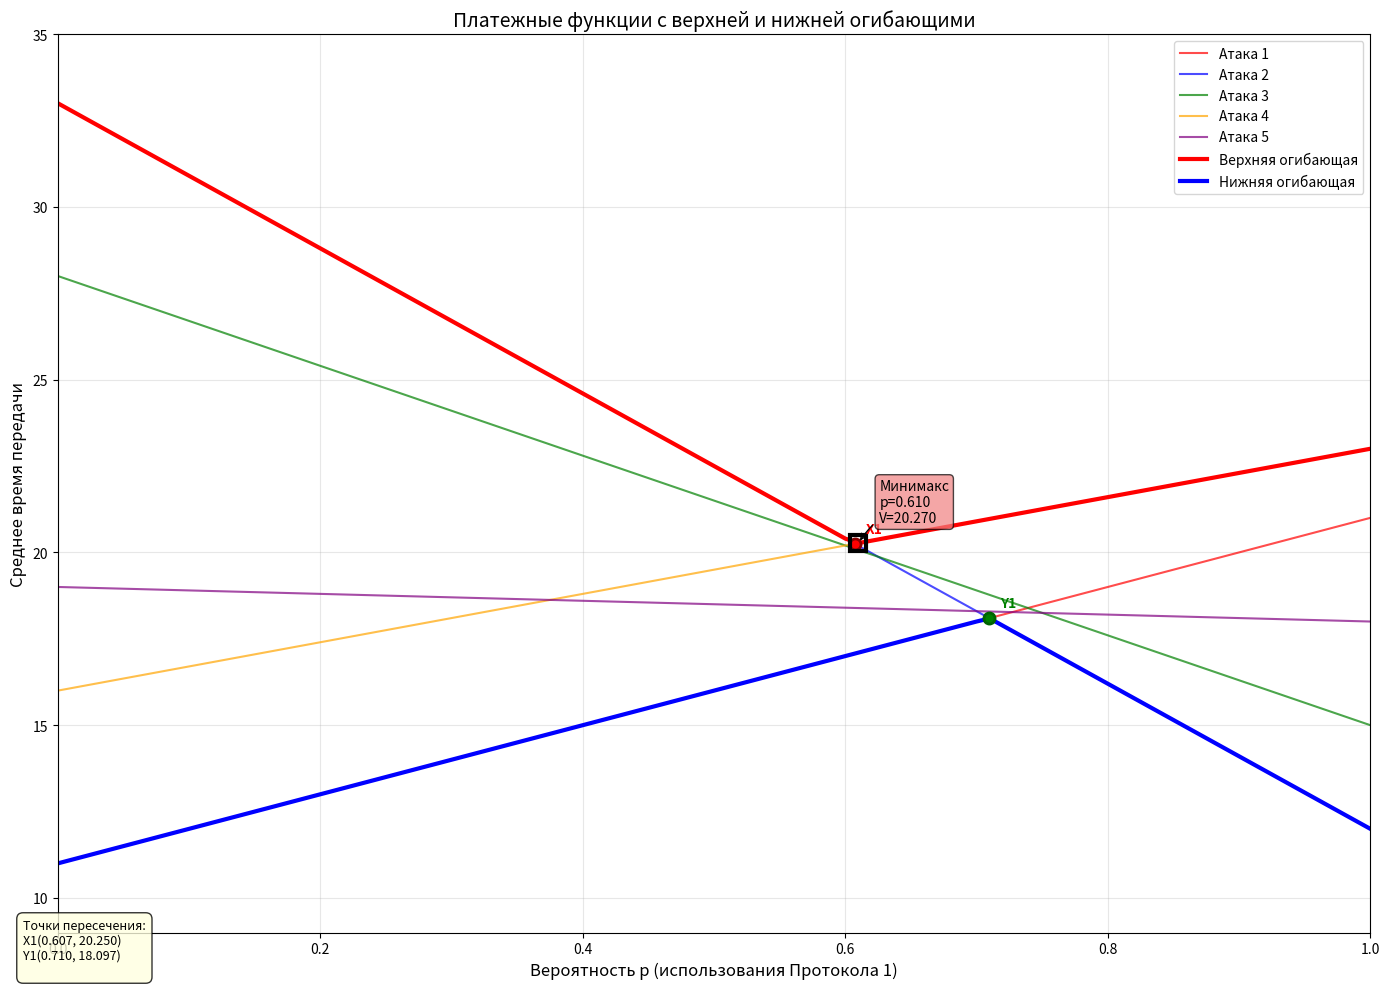

Write Python code to recreate this figure.
import matplotlib.pyplot as plt
import numpy as np
from itertools import combinations


def calculate_payment_functions(payment_matrix):
    """
    Вычисляет коэффициенты платежных функций на основе платежной матрицы
    """
    num_attacks = len(payment_matrix[0])
    functions = []

    for j in range(num_attacks):
        # Получаем значения для текущей атаки
        a1j = payment_matrix[0][j]
        a2j = payment_matrix[1][j]

        # Вычисляем коэффициенты линейной функции: k*p + b
        k = a1j - a2j
        b = a2j

        # Формируем описание функции
        function_info = {
            'attack_num': j + 1,
            'a1j': a1j,
            'a2j': a2j,
            'k': k,
            'b': b,
            'equation': f"W(B{j + 1})(p) = {a1j}*p + {a2j}*(1-p) = {k}p + {b}"
        }
        functions.append(function_info)

    return functions


def find_intersections(functions):
    intersections = []

    # Перебираем все пары функций
    for i, j in combinations(range(len(functions)), 2):
        func1 = functions[i]
        func2 = functions[j]

        # Проверяем, не параллельны ли прямые
        if func1['k'] != func2['k']:
            # Находим точку пересечения: k1*p + b1 = k2*p + b2
            p_intersect = (func2['b'] - func1['b']) / (func1['k'] - func2['k'])

            # Проверяем, что точка в допустимом диапазоне
            if 0 <= p_intersect <= 1:
                # Вычисляем значение в точке пересечения
                value = func1['k'] * p_intersect + func1['b']

                intersection_info = {
                    'p': p_intersect,
                    'value': value,
                    'func1': func1['attack_num'],
                    'func2': func2['attack_num'],
                    'label': f"B{func1['attack_num']}∩B{func2['attack_num']}"
                }
                intersections.append(intersection_info)

    return intersections


def find_envelope_points(intersections, functions, p_values):
    # Вычисляем значения всех функций для всех p
    all_values = []
    for func in functions:
        func_values = []
        for p in p_values:
            value = func['k'] * p + func['b']
            func_values.append(value)
        all_values.append(func_values)

    # Вычисляем верхнюю огибающую (максимум в каждой точке)
    upper_envelope = []
    for i in range(len(p_values)):
        max_val = -float('inf')
        for j in range(len(functions)):
            if all_values[j][i] > max_val:
                max_val = all_values[j][i]
        upper_envelope.append(max_val)

    # Вычисляем нижнюю огибающую (минимум в каждой точке)
    lower_envelope = []
    for i in range(len(p_values)):
        min_val = float('inf')
        for j in range(len(functions)):
            if all_values[j][i] < min_val:
                min_val = all_values[j][i]
        lower_envelope.append(min_val)

    # Находим точки пересечения, принадлежащие огибающим
    upper_points = []
    lower_points = []

    for intersection in intersections:
        p = intersection['p']
        value = intersection['value']

        # Находим ближайшую точку в дискретном массиве
        idx = np.argmin(np.abs(p_values - p))

        # Проверяем принадлежность к верхней огибающей (с допуском)
        if abs(upper_envelope[idx] - value) < 0.1:
            upper_points.append(intersection)

        # Проверяем принадлежность к нижней огибающей (с допуском)
        if abs(lower_envelope[idx] - value) < 0.1:
            lower_points.append(intersection)

    # Сортируем точки по координате p
    upper_points.sort(key=lambda x: x['p'])
    lower_points.sort(key=lambda x: x['p'])

    return upper_points, lower_points, upper_envelope, lower_envelope


def plot_payment_functions_with_envelopes(payment_matrix):

    # Вычисляем платежные функции
    functions = calculate_payment_functions(payment_matrix)

    # Находим точки пересечения
    intersections = find_intersections(functions)

    # Создаем диапазон значений p от 0 до 1
    p_values = np.arange(0, 1.01, 0.01)

    # Находим точки огибающих
    upper_points, lower_points, upper_envelope, lower_envelope = find_envelope_points(
        intersections, functions, p_values)

    # Создаем график
    plt.figure(figsize=(14, 10))

    # Цвета для разных типов атак
    colors = ['red', 'blue', 'green', 'orange', 'purple', 'brown', 'pink', 'gray', 'olive', 'cyan']

    # Строим графики для каждой атаки
    for i, func in enumerate(functions):
        # Вычисляем значения функции для всех p
        w_values = []
        for p in p_values:
            w = func['k'] * p + func['b']
            w_values.append(w)

        # Строим график
        color_index = i % len(colors)
        plt.plot(p_values, w_values,
                 color=colors[color_index],
                 linewidth=1.5,
                 alpha=0.7,
                 label=f'Атака {func["attack_num"]}')

    # Строим верхнюю огибающую
    plt.plot(p_values, upper_envelope, 'red', linewidth=3, label='Верхняя огибающая')

    # Строим нижнюю огибающую
    plt.plot(p_values, lower_envelope, 'blue', linewidth=3, label='Нижняя огибающая')

    # Отмечаем точки верхней огибающей (красные) и нумеруем их
    for i, point in enumerate(upper_points):
        plt.plot(point['p'], point['value'], 'ro', markersize=8, markeredgecolor='darkred', markeredgewidth=2)
        plt.annotate(f'X{i + 1}',
                     xy=(point['p'], point['value']),
                     xytext=(8, 8),
                     textcoords='offset points',
                     fontsize=10,
                     fontweight='bold',
                     color='red')

    # Отмечаем точки нижней огибающей (зеленые) и нумеруем их
    for i, point in enumerate(lower_points):
        plt.plot(point['p'], point['value'], 'go', markersize=8, markeredgecolor='darkgreen', markeredgewidth=2)
        plt.annotate(f'Y{i + 1}',
                     xy=(point['p'], point['value']),
                     xytext=(8, 8),
                     textcoords='offset points',
                     fontsize=10,
                     fontweight='bold',
                     color='green')

    # Находим и отмечаем точку минимакса (минимум верхней огибающей)
    min_upper_value = min(upper_envelope)
    min_upper_index = upper_envelope.index(min_upper_value)
    min_upper_p = p_values[min_upper_index]

    plt.plot(min_upper_p, min_upper_value, 's', markersize=12, markerfacecolor='none', markeredgecolor='black',
             markeredgewidth=3)
    plt.annotate(f'Минимакс\np={min_upper_p:.3f}\nV={min_upper_value:.3f}',
                 xy=(min_upper_p, min_upper_value),
                 xytext=(15, 15),
                 textcoords='offset points',
                 fontsize=10,
                 bbox=dict(boxstyle="round,pad=0.3", fc="lightcoral", alpha=0.7),
                 arrowprops=dict(arrowstyle="->", connectionstyle="arc3,rad=0.2"))

    # Создаем текст с координатами точек пересечения
    intersection_text = "Точки пересечения:\n"
    for i, point in enumerate(upper_points):
        intersection_text += f"X{i + 1}({point['p']:.3f}, {point['value']:.3f})\n"
    for i, point in enumerate(lower_points):
        intersection_text += f"Y{i + 1}({point['p']:.3f}, {point['value']:.3f})\n"

    # Добавляем текст на график
    plt.figtext(0.02, 0.02, intersection_text, fontsize=9,
                bbox=dict(boxstyle="round,pad=0.5", fc="lightyellow", alpha=0.8))

    # Настраиваем график
    plt.xlabel('Вероятность p (использования Протокола 1)', fontsize=12)
    plt.ylabel('Среднее время передачи', fontsize=12)
    plt.title('Платежные функции с верхней и нижней огибающими', fontsize=14)
    plt.grid(True, alpha=0.3)
    plt.legend(fontsize=10, loc='upper right')

    # Устанавливаем пределы осей
    plt.xlim(0, 1)

    # Автоматически устанавливаем пределы по Y
    y_min = min(lower_envelope) - 2
    y_max = max(upper_envelope) + 2
    plt.ylim(max(0, y_min), y_max)

    # Отображаем график
    plt.tight_layout()
    #plt.show()

    return functions, intersections, (min_upper_p, min_upper_value), upper_points, lower_points


# Основная программа
payment_matrix = [
    [21, 12, 15, 23, 18],  # Протокол 1
    [11, 33, 28, 16, 19]  # Протокол 2
]

print("Платежная матрица:")
print("       B1  B2  B3  B4  B5")
print(f"A1:   {payment_matrix[0]}")
print(f"A2:   {payment_matrix[1]}")
print()

# Строим графики и получаем информацию о функциях и пересечениях
functions, intersections, minimax_point, upper_points, lower_points = plot_payment_functions_with_envelopes(
    payment_matrix)
# Выводим уравнения платежных функций
print("Уравнения платежных функций:")
for func in functions:
    print(func['equation'])
print()
# Выводим информацию о точках пересечения на огибающих
print("Точки верхней огибающей:")
for i, point in enumerate(upper_points):
    print(f"X{i + 1}: p = {point['p']:.3f}, значение = {point['value']:.3f} (B{point['func1']}∩B{point['func2']})")

print("\nТочки нижней огибающей:")
for i, point in enumerate(lower_points):
    print(f"Y{i + 1}: p = {point['p']:.3f}, значение = {point['value']:.3f} (B{point['func1']}∩B{point['func2']})")
print()
# Выводим информацию о минимаксной точке
print("Минимаксная точка (оптимальная стратегия):")
print(f"Вероятность p = {minimax_point[0]:.4f}")
print(f"Цена игры V = {minimax_point[1]:.4f}")
print(f"Оптимальная смешанная стратегия:")
print(f"  Использовать Протокол 1 с вероятностью {minimax_point[0]:.3f}")
print(f"  Использовать Протокол 2 с вероятностью {1 - minimax_point[0]:.3f}")